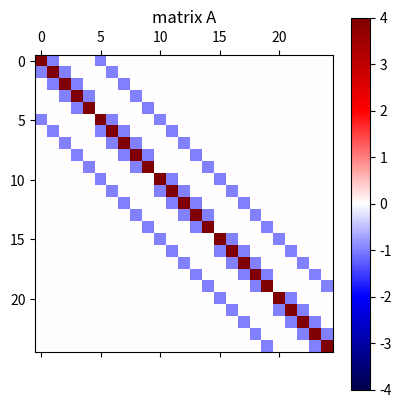
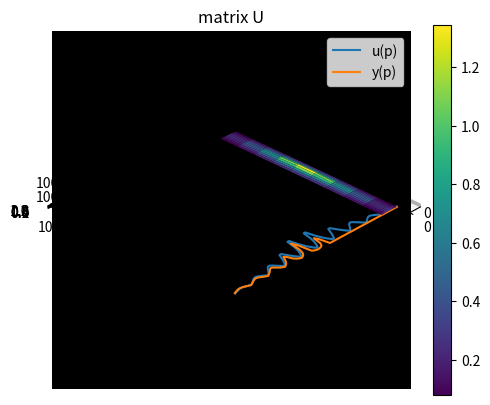

Reproduce these figures in Python, in order.
import numpy
import matplotlib.pyplot as plot

# region 3.2.1


def construct_A(N, k):
    index = lambda i, j: i * N + j
    A = numpy.zeros([numpy.power(N, 2), numpy.power(N, 2)])
    for i in range(numpy.power(N, 2)):
        A[i, i] = 4 * k
    for i in range(N):
        for j in range(N):
            if i > 0:
                A[index(i - 1, j), index(i, j)] = -k
                A[index(i, j), index(i - 1, j)] = -k
            if j > 0:
                A[index(i, j - 1), index(i, j)] = -k
                A[index(i, j), index(i, j - 1)] = -k
            if i < N - 1:
                A[index(i + 1, j), index(i, j)] = -k
                A[index(i, j), index(i + 1, j)] = -k
            if j < N - 1:
                A[index(i, j + 1), index(i, j)] = -k
                A[index(i, j), index(i, j + 1)] = -k
    return A


A = construct_A(5, 1)
max = numpy.abs(A).max()
plot.matshow(A, cmap='seismic', vmin=-max, vmax=max)
plot.title("matrix A")
plot.colorbar()
plot.show()

# endregion

# region 3.2.2


def LU_decompose(A: numpy.ndarray):
    dim = A.shape[0]
    P = numpy.zeros([dim - 1, dim, dim])
    G = numpy.zeros([dim - 1, dim, dim])
    for i in range(dim - 1):
        max = abs(A[0, i])
        index = i
        for j in range(i + 1, dim):
            if abs(A[j, i]) > max:
                index = j
                max = abs(A[j, i])
        P[i] = numpy.eye(dim)
        if index != i:
            P[i, index, index] = 0
            P[i, i, i] = 0
            P[i, index, i] = 1
            P[i, i, index] = 1
        A = P[i] @ A
        for j in range(i + 1, dim):
            G[i, j, i] = -A[j, i] / A[i, i]
        A = (numpy.eye(dim) + G[i]) @ A
    U = A
    L = numpy.eye(dim)
    for i in range(dim - 1):
        L = (numpy.eye(dim) - G[dim - i - 2]) @ L
        L = P[dim - i - 2] @ L
    P_tot = numpy.eye(dim)
    for i in range(dim - 1):
        L = P[i] @ L
        P_tot = P[i] @ P_tot

    return (L, U, P_tot)


def forward_sol(L: numpy.ndarray, b: numpy.ndarray):
    dim = b.size
    solution = numpy.zeros(dim)
    solution[0] = b[0] / L[0, 0]
    for i in range(1, dim):
        rhs = b[i]
        for j in range(0, i):
            rhs -= L[i, j] * solution[j]
        solution[i] = rhs / L[i, i]
    return solution


def backward_sol(U: numpy.ndarray, b: numpy.ndarray):
    dim = b.size
    solution = numpy.zeros(dim)
    solution[dim - 1] = b[dim - 1] / U[dim - 1, dim - 1]
    for i in range(dim - 2, -1, -1):
        rhs = b[i]
        for j in range(i + 1, dim):
            rhs -= U[i, j] * solution[j]
        solution[i] = rhs / U[i, i]
    return solution


N = 10
A = construct_A(N, 1)
b = numpy.zeros(N * N)
b[44] = b[45] = b[54] = b[55] = 1

L, U, P = LU_decompose(A)
solution = backward_sol(U, forward_sol(L, P @ b))
x = numpy.linspace(0, N, N)
y = numpy.linspace(0, N, N)
X, Y = numpy.meshgrid(x, y)

fig = plot.figure()
ax = fig.add_subplot(111, projection='3d')
surf = ax.plot_surface(X, Y, solution.reshape([N, N]), cmap='viridis')
ax.set_xlabel("x")
ax.set_ylabel("y")
ax.set_title("u(x,y)")
ax.view_init(azim=45)
fig.colorbar(surf)
fig.subplots_adjust(left=0.2)
plot.show()

# endregion

# region 3.2.3

plot.spy(numpy.abs(L) > 1e-9)
plot.title("matrix L")
plot.show()

plot.spy(numpy.abs(U) > 1e-9)
plot.title("matrix U")
plot.show()

# endregion

# region 3.2.4


def cholesky_decompose(A: numpy.ndarray):
    dim = A.shape[0]
    H = numpy.zeros(A.shape)
    H[0, 0] = numpy.sqrt(A[0, 0])
    for i in range(1, dim):
        for j in range(0, i):
            s = A[i, j]
            for k in range(0, j):
                s -= H[i, k] * H[j, k]
            H[i, j] = s / H[j, j]
        H[i, i] = numpy.sqrt(A[i, i] - numpy.power(H[i, 0:i], 2).sum())
    return H


L = cholesky_decompose(A)
y = L.T @ solution
p = numpy.arange(0, N * N, 1)

plot.plot(p, solution, label="u(p)")
plot.plot(p, y, label="y(p)")
plot.xlabel("p")
plot.legend()
plot.show()

print(f"y^T·y/2 = {y.T @ y / 2}")
print(f"u^T·A·u/2 = {solution.T @ A @ solution / 2}")

# endregion